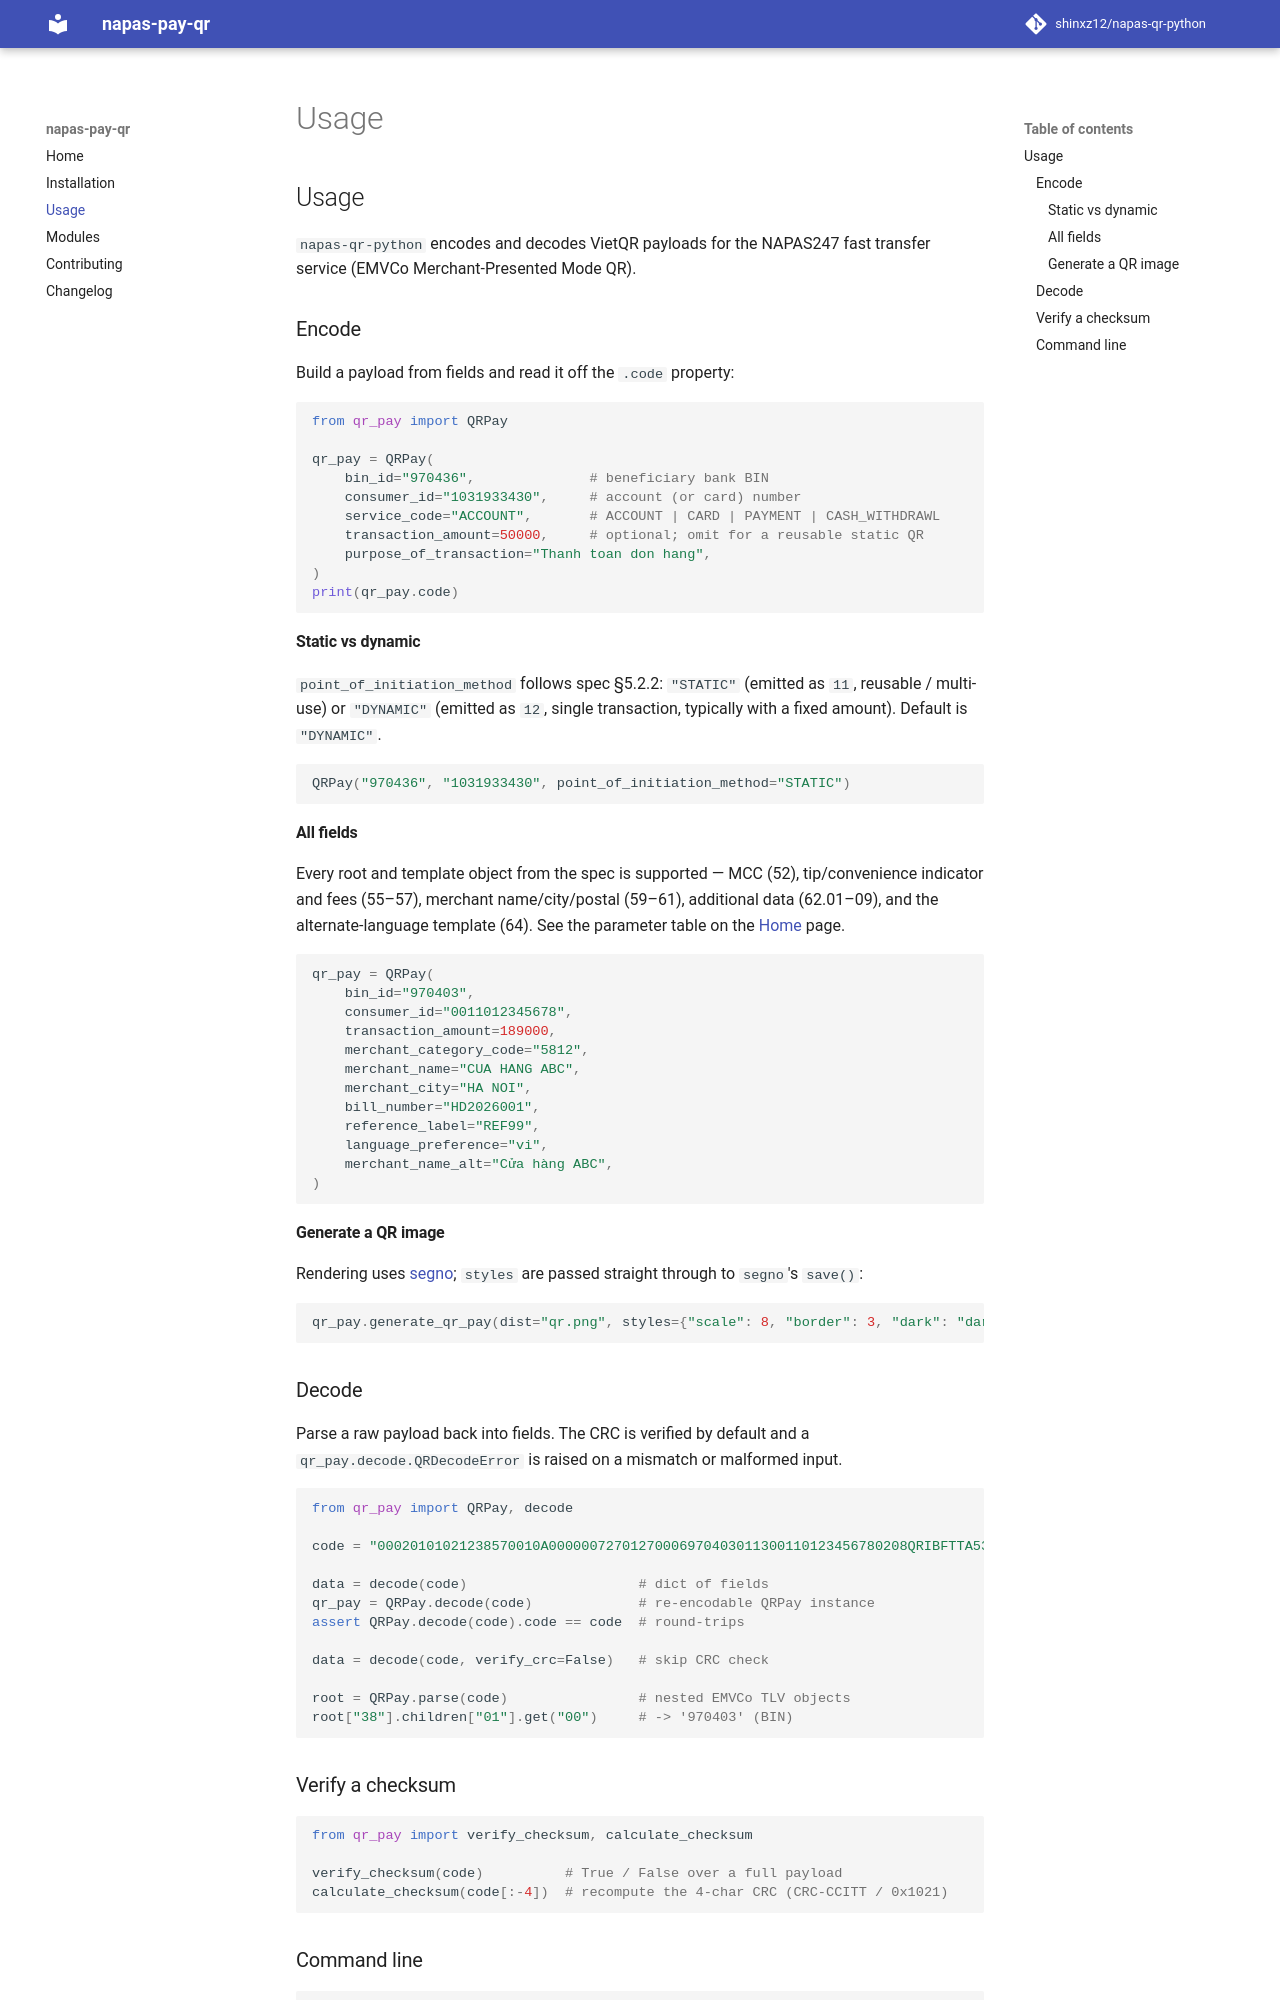

repository: shinxz12/napas-qr-python · page: usage/index.html · generator: mkdocs

# Usage

`napas-qr-python` encodes and decodes VietQR payloads for the NAPAS247 fast
transfer service (EMVCo Merchant-Presented Mode QR).

## Encode

Build a payload from fields and read it off the `.code` property:

```python
from qr_pay import QRPay

qr_pay = QRPay(
    bin_id="970436",              # beneficiary bank BIN
    consumer_id="1031933430",     # account (or card) number
    service_code="ACCOUNT",       # ACCOUNT | CARD | PAYMENT | CASH_WITHDRAWL
    transaction_amount=50000,     # optional; omit for a reusable static QR
    purpose_of_transaction="Thanh toan don hang",
)
print(qr_pay.code)
```

### Static vs dynamic

`point_of_initiation_method` follows spec §5.2.2: `"STATIC"` (emitted as `11`,
reusable / multi-use) or `"DYNAMIC"` (emitted as `12`, single transaction,
typically with a fixed amount). Default is `"DYNAMIC"`.

```python
QRPay("970436", "1031933430", point_of_initiation_method="STATIC")
```

### All fields

Every root and template object from the spec is supported — MCC (52),
tip/convenience indicator and fees (55–57), merchant name/city/postal (59–61),
additional data (62.01–09), and the alternate-language template (64). See the
parameter table on the [Home](index.md) page.

```python
qr_pay = QRPay(
    bin_id="970403",
    consumer_id="0011012345678",
    transaction_amount=189000,
    merchant_category_code="5812",
    merchant_name="CUA HANG ABC",
    merchant_city="HA NOI",
    bill_number="HD2026001",
    reference_label="REF99",
    language_preference="vi",
    merchant_name_alt="Cửa hàng ABC",
)
```

### Generate a QR image

Rendering uses [segno](https://segno.readthedocs.io/); `styles` are passed
straight through to `segno`'s `save()`:

```python
qr_pay.generate_qr_pay(dist="qr.png", styles={"scale": 8, "border": 3, "dark": "darkblue"})
```

## Decode

Parse a raw payload back into fields. The CRC is verified by default and a
`qr_pay.decode.QRDecodeError` is raised on a mismatch or malformed input.

```python
from qr_pay import QRPay, decode

code = "00020101021238570010A00000072701270006970403011300110123456780208QRIBFTTA530370454061800005802VN62340107NPS68690819thanh toan don hang63042E2E"

data = decode(code)                     # dict of fields
qr_pay = QRPay.decode(code)             # re-encodable QRPay instance
assert QRPay.decode(code).code == code  # round-trips

data = decode(code, verify_crc=False)   # skip CRC check

root = QRPay.parse(code)                # nested EMVCo TLV objects
root["38"].children["01"].get("00")     # -> '970403' (BIN)
```

## Verify a checksum

```python
from qr_pay import verify_checksum, calculate_checksum

verify_checksum(code)          # True / False over a full payload
calculate_checksum(code[:-4])  # recompute the 4-char CRC (CRC-CCITT / 0x1021)
```
